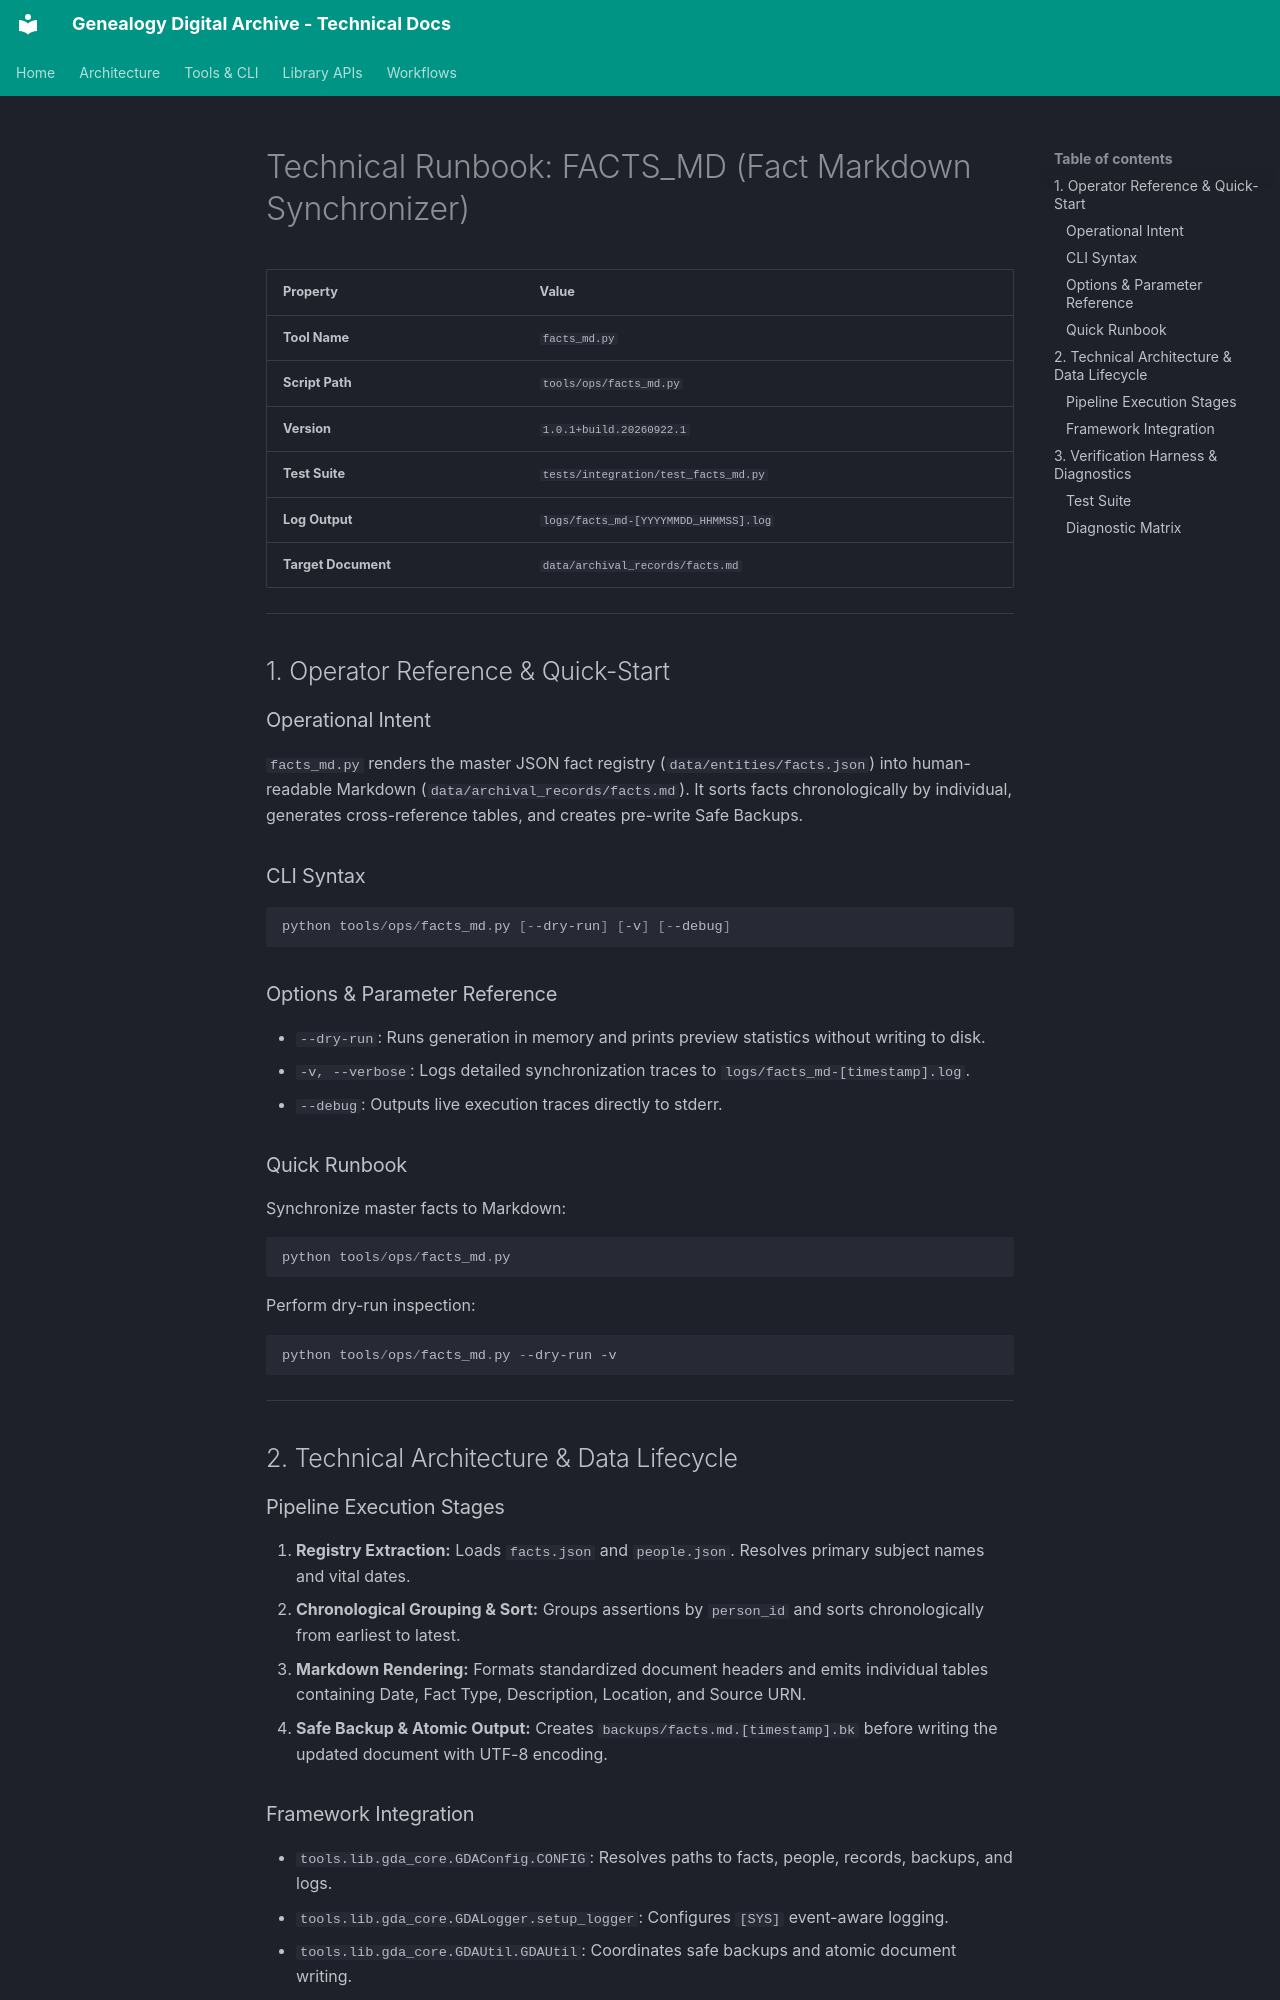

repository: glnnlhmn/genealogy-digital-archive · page: tools/facts_md/index.html · generator: mkdocs

# Technical Runbook: FACTS_MD (Fact Markdown Synchronizer)

| Property | Value |
| :--- | :--- |
| **Tool Name** | `facts_md.py` |
| **Script Path** | `tools/ops/facts_md.py` |
| **Version** | `1.0.1+build.20260922.1` |
| **Test Suite** | `tests/integration/test_facts_md.py` |
| **Log Output** | `logs/facts_md-[YYYYMMDD_HHMMSS].log` |
| **Target Document** | `data/archival_records/facts.md` |

---

## 1. Operator Reference & Quick-Start

### Operational Intent
`facts_md.py` renders the master JSON fact registry (`data/entities/facts.json`) into human-readable Markdown (`data/archival_records/facts.md`). It sorts facts chronologically by individual, generates cross-reference tables, and creates pre-write Safe Backups.

### CLI Syntax
```powershell
python tools/ops/facts_md.py [--dry-run] [-v] [--debug]
```

### Options & Parameter Reference
* `--dry-run`: Runs generation in memory and prints preview statistics without writing to disk.
* `-v, --verbose`: Logs detailed synchronization traces to `logs/facts_md-[timestamp].log`.
* `--debug`: Outputs live execution traces directly to stderr.

### Quick Runbook
Synchronize master facts to Markdown:
```powershell
python tools/ops/facts_md.py
```
Perform dry-run inspection:
```powershell
python tools/ops/facts_md.py --dry-run -v
```

---

## 2. Technical Architecture & Data Lifecycle

### Pipeline Execution Stages
1. **Registry Extraction:** Loads `facts.json` and `people.json`. Resolves primary subject names and vital dates.
2. **Chronological Grouping & Sort:** Groups assertions by `person_id` and sorts chronologically from earliest to latest.
3. **Markdown Rendering:** Formats standardized document headers and emits individual tables containing Date, Fact Type, Description, Location, and Source URN.
4. **Safe Backup & Atomic Output:** Creates `backups/facts.md.[timestamp].bk` before writing the updated document with UTF-8 encoding.
